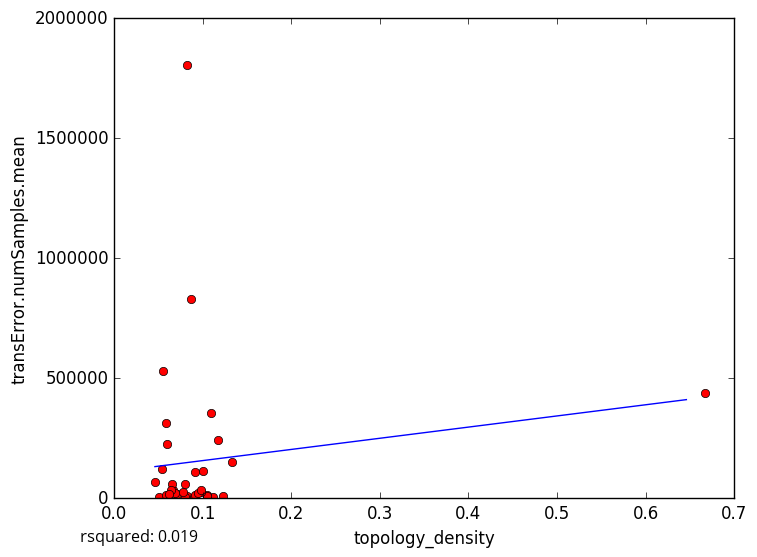

Values plotted in this chart, from the file beside it:
topology_density, transError.numSamples.mean
0.08276, 8627
0.07056, 15696
0.1111, 6140
0.09058, 4242
0.08046, 6332
0.05856, 6329
0.05053, 5863
0.1053, 6087
0.1095, 357218
0.08667, 830942
0.06595, 36389
0.06218, 15490
0.09076, 13796
0.1053, 12714
0.1053, 7331
0.1228, 7724
0.09783, 25950
0.0942, 22338
0.07731, 24431
0.06555, 59670
0.05828, 13574
0.06897, 22022
0.0641, 32608
0.6667, 437301
0.1333, 151082
0.1, 114101
0.09846, 35667
0.05426, 122500
0.06198, 19130
0.09091, 110106
0.08262, 1804313
0.05923, 225133
0.05507, 531998
0.1176, 242087
0.05854, 311884
0.04608, 65744
0.08, 57460
5-Fold RMSE:, 133753, 143623, 671233, 130762, 130762
Average 5-Fold RMSE:, 271871
5-Fold rsquared:, -0.1525, -0.2194, 0.006219, -1.773, -1.773
Average 5-Fold rsquared:, -0.748
